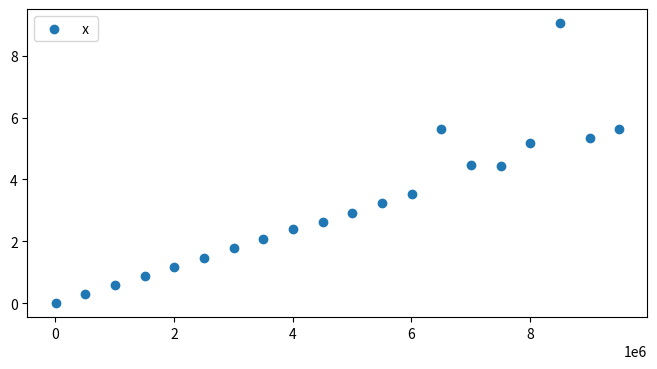

Python code for this plot: (Note: this script raises an exception after producing the figure.)
import matplotlib.pyplot as plt


Global_Sizes = []      # n, sizes
Global_Times = []    # sort times

def dataset2():
    global Global_Sizes, Global_Times
    Global_Sizes = [10000, 509500,1009000, 1508500, 2008000, 2507500, 3007000, 3506500, 4006000, 4505500, 5005000, 5504500, 6004000, 6503500, 7003000, 7502500, 8002000, 8501500, 9001000, 9500500]
    Global_Times = [5.99425000e-03, 2.97311744e-01, 5.94496467e-01, 8.86532257e-01, 1.18000910e+00, 1.47431614e+00, 1.77345538e+00, 2.06509776e+00, 2.38604912e+00, 2.63953003e+00, 2.93180440e+00, 3.23059822e+00, 3.52263580e+00, 5.63741545e+00, 4.48087202e+00, 4.43584023e+00, 5.18624465e+00, 9.04836966e+00, 5.32307112e+00, 5.61536189e+00]
    return



def test_plot():
    dataset2()

    x_data = Global_Sizes
    y_data = Global_Times

    plt.figure(figsize=(8, 4))
    plt.scatter(x_data, y_data, label="Output/driver03")
    plt.legend([" x "], loc="upper left")
    plt.savefig("Output/driver03_not_oo.png")


if __name__ == "__main__":
    test_plot()
